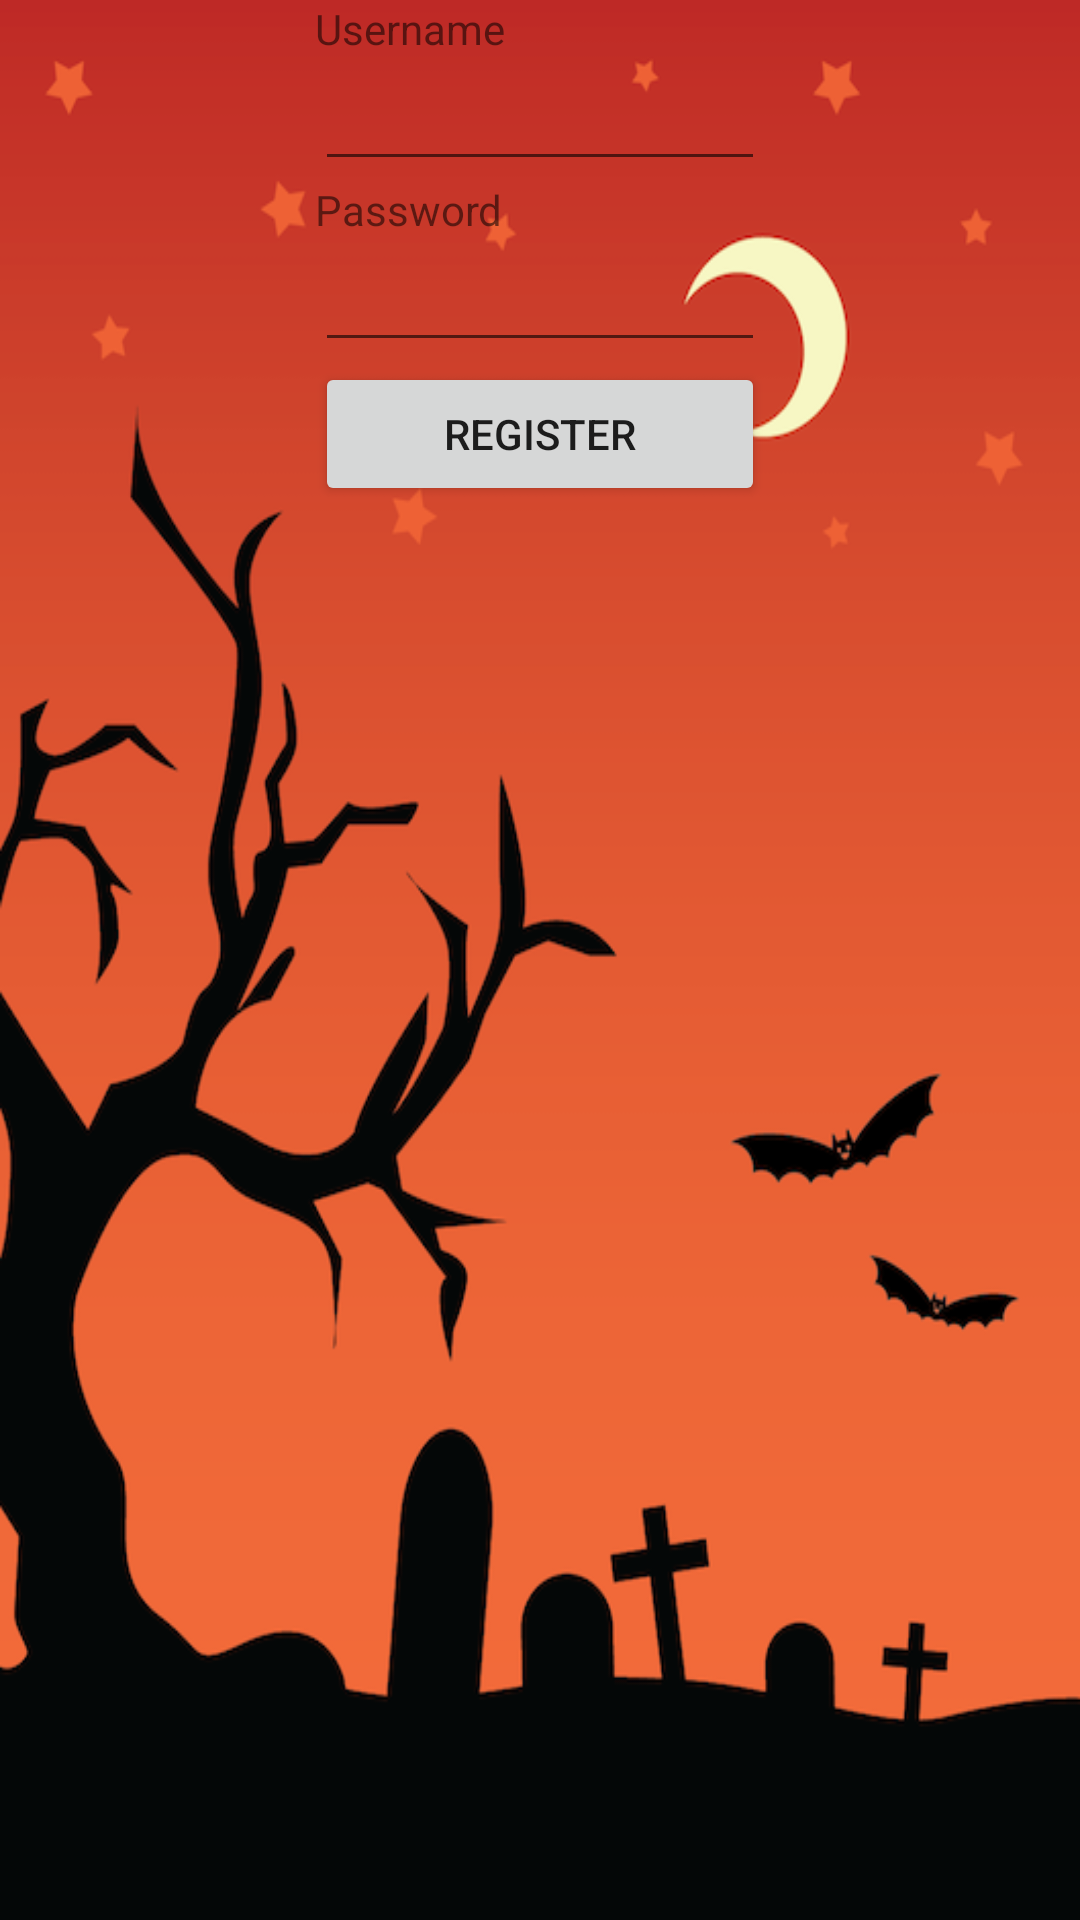

Produce the Android XML layout that renders to this screen, including the resource entries it uses.
<!-- AndroidManifest.xml: application theme AppTheme -->
<!-- res/layout/activity_register.xml -->
<?xml version="1.0" encoding="utf-8"?>
<RelativeLayout xmlns:android="http://schemas.android.com/apk/res/android"
    xmlns:tools="http://schemas.android.com/tools"
    android:id="@+id/activity_register"
    android:layout_width="match_parent"
    android:layout_height="match_parent"
    android:orientation="vertical"
    android:paddingLeft="@dimen/activity_horizontal_margin"
    android:paddingRight="@dimen/activity_horizontal_margin"
    android:paddingTop="@dimen/activity_vertical_margin"
    android:paddingBottom="@dimen/activity_vertical_margin"
    android:background="@drawable/background"
    tools:context="com.catastrophic.pawsitivity.RegisterActivity">


    <LinearLayout
        android:orientation="vertical"
        android:layout_width="150dp"
        android:layout_height="match_parent"
        android:layout_centerVertical="true"
        android:layout_centerHorizontal="true"
        android:gravity="center">


        <TextView
            android:text="Username"
            android:layout_width="match_parent"
            android:layout_height="wrap_content" />

        <EditText
            android:layout_width="match_parent"
            android:layout_height="wrap_content"
            android:inputType="textPersonName"
            android:ems="10"
            android:id="@+id/usernameField" />

        <TextView
            android:text="Password"
            android:layout_width="match_parent"
            android:layout_height="wrap_content" />

        <EditText
            android:layout_width="match_parent"
            android:layout_height="wrap_content"
            android:inputType="textPassword"
            android:ems="10"
            android:id="@+id/passwordField" />

        <Button
            android:text="@string/register"
            android:layout_width="match_parent"
            android:layout_height="wrap_content"
            android:id="@+id/registerButton"
            android:onClick="handleRegisterClicked" />
        <RelativeLayout
            android:layout_width="match_parent"
            android:layout_height="match_parent"
            android:gravity="center">
            <ProgressBar
                android:id="@+id/progressBar"
                android:layout_width="wrap_content"
                android:layout_height="wrap_content"
                android:indeterminate="true"
                android:layout_centerHorizontal="true"
                android:visibility="gone" />
            <ScrollView
                android:layout_width="match_parent"
                android:layout_height="match_parent">
                <TextView
                    android:id="@+id/responseView"
                    android:layout_width="wrap_content"
                    android:layout_height="wrap_content" />
            </ScrollView>
        </RelativeLayout>
    </LinearLayout>
</RelativeLayout>
<!-- resources referenced by this layout -->
<resources>
  <!-- drawable background: png bitmap (drawable, 99802 bytes) -->
  <string name="register">Register</string>
  <style name="AppTheme" parent="Theme.AppCompat.Light.NoActionBar">
          <item name="colorPrimary">@color/colorPrimary</item>
          <item name="colorPrimaryDark">@color/colorPrimaryDark</item>
          <item name="colorAccent">@color/colorAccent</item>
      </style>
  <color name="colorPrimary">#3F51B5</color>
  <color name="colorPrimaryDark">#303F9F</color>
  <color name="colorAccent">#FF4081</color>
</resources>
